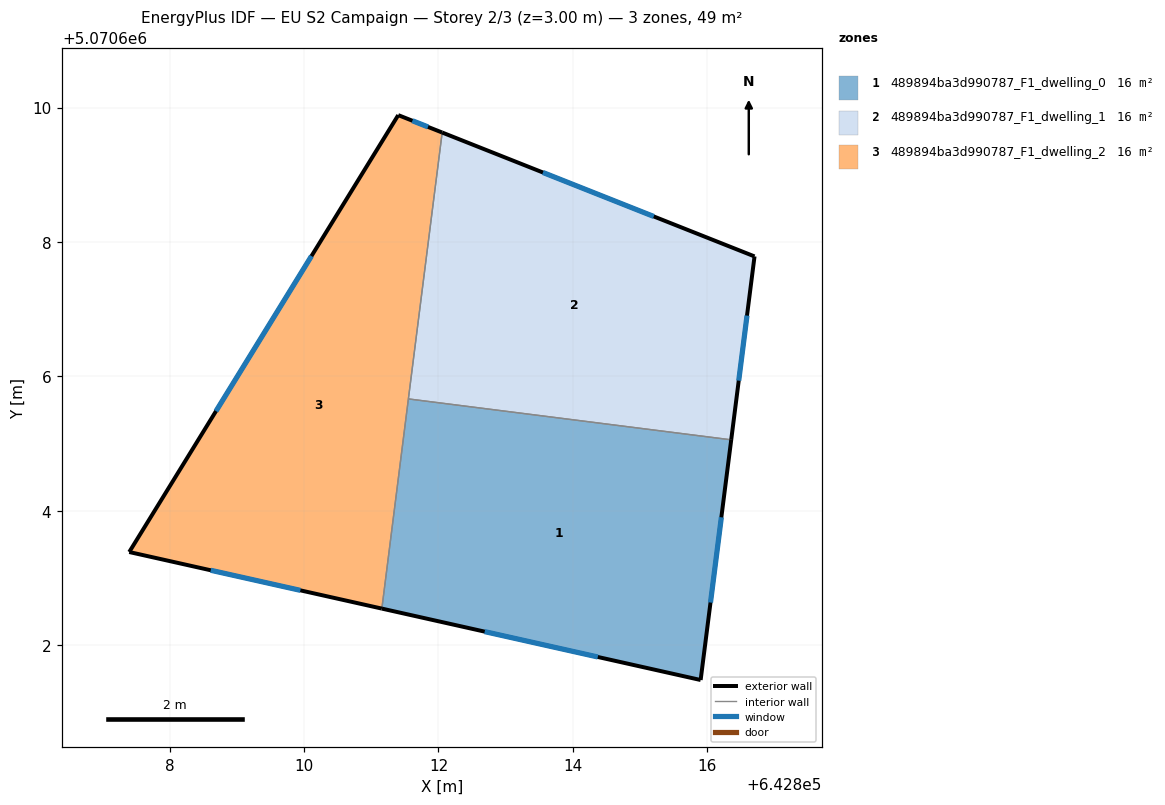
=== STOREY PLAN SPEC (per zone: floor XY polygon, exterior-wall plan segments, windows/doors) ===
zone 1: 489894ba3d990787_F1_dwelling_0  (16.3 m²)
  floor: (642815.90, 5070601.48) (642816.36, 5070605.05) (642811.55, 5070605.66) (642811.16, 5070602.54)
  exterior wall: (642816.36, 5070605.05) – (642815.90, 5070601.48)  [3.6 m]
    window: (642816.21, 5070603.90) – (642816.05, 5070602.63)  [1.4 m²]
  exterior wall: (642815.90, 5070601.48) – (642811.16, 5070602.54)  [4.9 m]
    window: (642814.37, 5070601.82) – (642812.69, 5070602.20)  [1.8 m²]
  interior walls: 2
zone 2: 489894ba3d990787_F1_dwelling_1  (16.3 m²)
  floor: (642816.36, 5070605.05) (642816.70, 5070607.79) (642812.06, 5070609.63) (642811.55, 5070605.66)
  exterior wall: (642816.70, 5070607.79) – (642816.36, 5070605.05)  [2.8 m]
    window: (642816.59, 5070606.90) – (642816.47, 5070605.94)  [1.0 m²]
  exterior wall: (642812.06, 5070609.63) – (642816.70, 5070607.79)  [5.0 m]
    window: (642813.55, 5070609.03) – (642815.20, 5070608.38)  [1.9 m²]
  interior walls: 2
zone 3: 489894ba3d990787_F1_dwelling_2  (16.3 m²)
  floor: (642811.16, 5070602.54) (642812.06, 5070609.63) (642811.40, 5070609.89) (642807.40, 5070603.38)
  exterior wall: (642811.16, 5070602.54) – (642807.40, 5070603.38)  [3.9 m]
    window: (642809.94, 5070602.81) – (642808.61, 5070603.11)  [1.5 m²]
  exterior wall: (642807.40, 5070603.38) – (642811.40, 5070609.89)  [7.6 m]
    window: (642808.69, 5070605.48) – (642810.11, 5070607.79)  [2.9 m²]
  exterior wall: (642811.40, 5070609.89) – (642812.06, 5070609.63)  [0.7 m]
    window: (642811.61, 5070609.80) – (642811.84, 5070609.71)  [0.3 m²]
  interior walls: 2

=== DERIVED (storey summary) ===
Building: EU S2 Campaign
Storey: 2 of 3  (floor level z = 3.00 m)
Storey gross floor area: 49.0 m²
Zones on this storey: 3
  - 489894ba3d990787_F1_dwelling_0: floor 16.3 m²; exterior wall 8.5 m (25.4 m²); 2 window(s) 3.2 m²; WWR 12.6%
  - 489894ba3d990787_F1_dwelling_1: floor 16.3 m²; exterior wall 7.8 m (23.3 m²); 2 window(s) 2.9 m²; WWR 12.6%
  - 489894ba3d990787_F1_dwelling_2: floor 16.3 m²; exterior wall 12.2 m (36.6 m²); 3 window(s) 4.6 m²; WWR 12.6%
Zone adjacency (shared interzone walls):
  - 489894ba3d990787_F1_dwelling_0 ↔ 489894ba3d990787_F1_dwelling_1
  - 489894ba3d990787_F1_dwelling_0 ↔ 489894ba3d990787_F1_dwelling_2
  - 489894ba3d990787_F1_dwelling_1 ↔ 489894ba3d990787_F1_dwelling_2